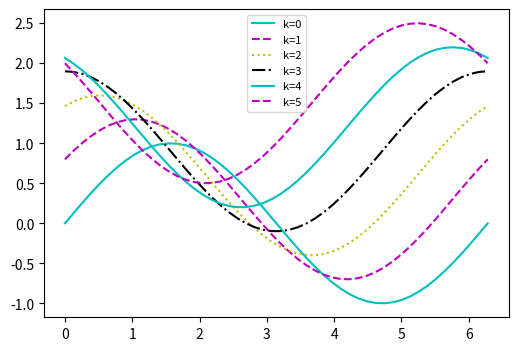

Python code for this plot:
# Set a custom colour and linestyle cycle on one axes with set_prop_cycle and cycler addition.
import numpy as np
import matplotlib.pyplot as plt
from cycler import cycler

x = np.linspace(0, 2 * np.pi, 50)
fig, ax = plt.subplots(figsize=(6, 4))
ax.set_prop_cycle(cycler(color=["c", "m", "y", "k"]) + cycler(linestyle=["-", "--", ":", "-."]))
for k in range(6):
    ax.plot(x, np.sin(x + k * np.pi / 6) + k * 0.3, label=f"k={k}")
ax.legend(fontsize=8)
print([(l.get_color(), l.get_linestyle()) for l in ax.lines])
fig.savefig("cycle.png")
